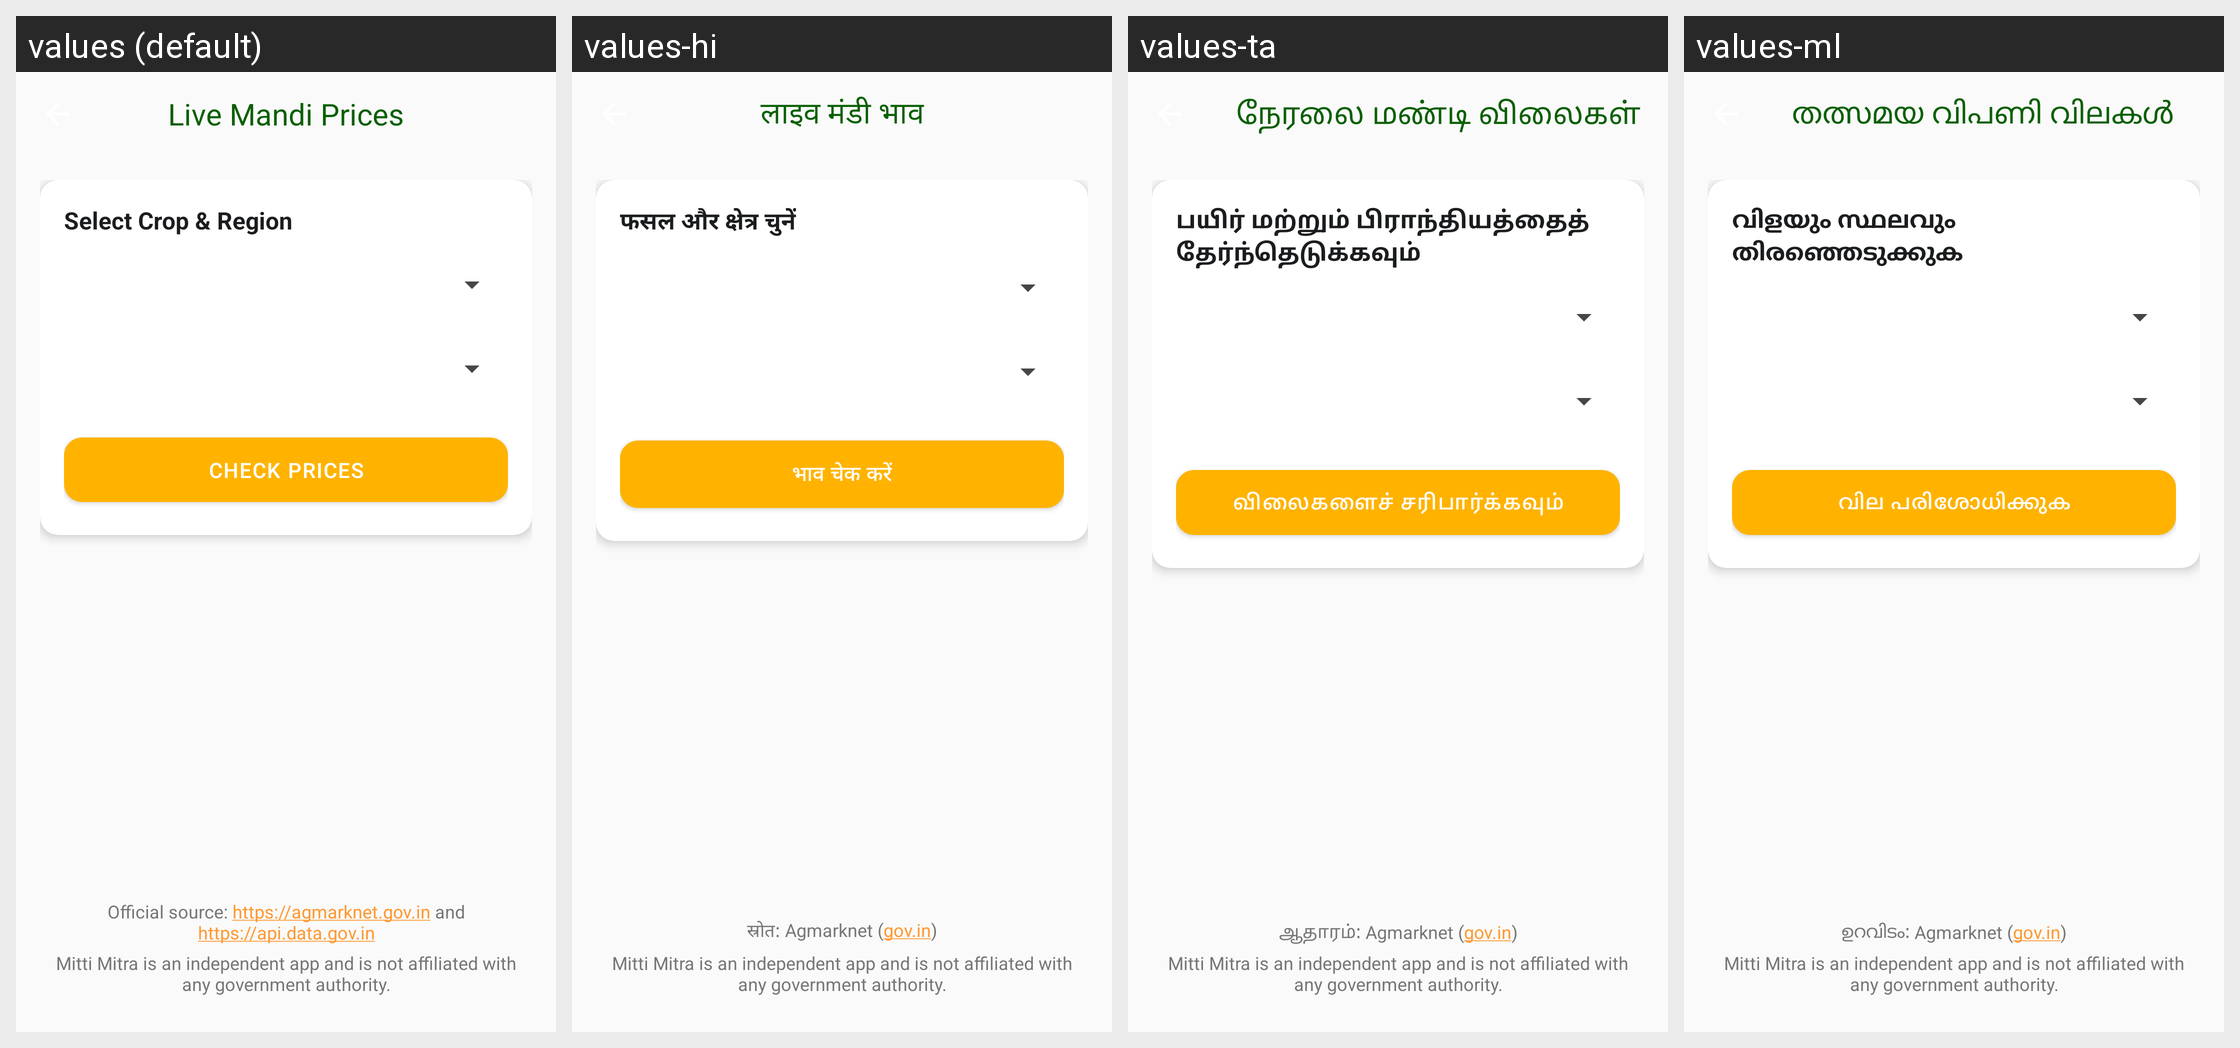

Here is an Android app screen in its default locale and in the app's own translations. Write out the translated-string differences for the strings that appear on this screen.
Android screen res/layout/activity_mandi.xml rendered under 4 locales, left to right: values (default), values-hi, values-ta, values-ml. Device: Nexus 5 (rendered at 1080×1920; each locale shown at half size, 540×960, under a caption strip naming it); theme Theme.MittiMitra.
Other locales in the repository, not shown: values-as, values-bn, values-brx, values-grt, values-gu, values-kn, values-lus, values-mni, values-mr, values-pa, values-te.
Strings drawn on this screen, with the default value and each locale's value (text and hints the layout hard-codes, and strings that could not be matched under every locale, appear in the picture but are not listed):

mandi_title
  values: Live Mandi Prices
  values-hi: लाइव मंडी भाव
  values-ta: நேரலை மண்டி விலைகள்
  values-ml: തത്സമയ വിപണി വിലകൾ

mandi_select_prompt
  values: Select Crop & Region
  values-hi: फसल और क्षेत्र चुनें
  values-ta: பயிர் மற்றும் பிராந்தியத்தைத் தேர்ந்தெடுக்கவும்
  values-ml: വിളയും സ്ഥലവും തിരഞ്ഞെടുക്കുക

mandi_btn_check
  values: Check Prices
  values-hi: भाव चेक करें
  values-ta: விலைகளைச் சரிபார்க்கவும்
  values-ml: വില പരിശോധിക്കുക

mandi_source
  values: Official source: https://agmarknet.gov.in and https://api.data.gov.in
  values-hi: स्रोत: Agmarknet (gov.in)
  values-ta: ஆதாரம்: Agmarknet (gov.in)
  values-ml: ഉറവിടം: Agmarknet (gov.in)

gov_info_disclaimer
  values: Mitti Mitra is an independent app and is not affiliated with any government authority.
  values-hi: Mitti Mitra is an independent app and is not affiliated with any government authority.  [not translated; the default value is used]
  values-ta: Mitti Mitra is an independent app and is not affiliated with any government authority.  [not translated; the default value is used]
  values-ml: Mitti Mitra is an independent app and is not affiliated with any government authority.  [not translated; the default value is used]
